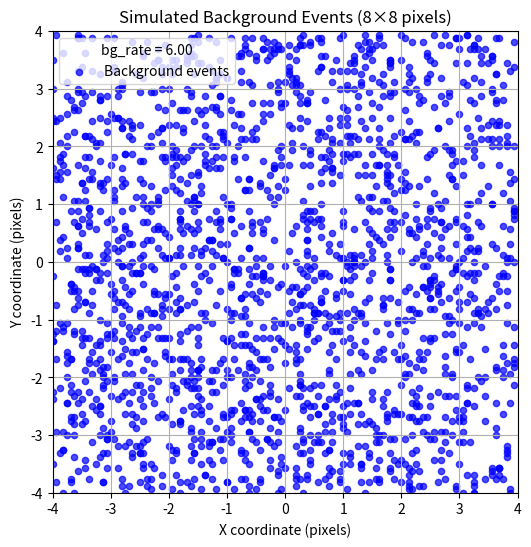

Write the Python code that produced this figure.
import numpy as np
import matplotlib.pyplot as plt


def simulate_background_single_value(num_pixels=8, binding_time_ms=200, bg_200ms_px=6, subpixel_levels=16):
    """
    Simulate background events over an 8x8 pixel area using a single random background value for all pixels.

    Parameters:
        num_pixels (int): Number of pixels along each dimension.
        binding_time_ms (float): Binding time in ms (200 ms is the reference time).
        bg_200ms_px (float): background value per pixel per 200 ms
        subpixel_levels (int): Subpixel resolution (each pixel is divided into subpixel_levels x subpixel_levels bins).

    Returns:
        x_coords (np.ndarray): X coordinates of background events.
        y_coords (np.ndarray): Y coordinates of background events.
        bg_rate (float): The single background rate used for all pixels.
    """
    # For each pixel, use the same bg_rate to determine the number of events
    total_area = num_pixels * num_pixels  # 8*8 = 64
    # Scale by binding_time_ms relative to 200 ms
    expected_counts = total_area * bg_200ms_px * (binding_time_ms / 200.0)

    # 3) Draw the total number of background events from Poisson
    num_events = np.random.poisson(expected_counts)

    # 4) Generate subpixel-resolved coordinates uniformly over [0, num_pixels)
    #    with 1/subpixel_levels discretization
    x_coords = (np.random.randint(0, num_pixels * subpixel_levels, size=num_events) / subpixel_levels - 4)
    y_coords = (np.random.randint(0, num_pixels * subpixel_levels, size=num_events) / subpixel_levels - 4)

    return x_coords, y_coords, bg_200ms_px


def plot_background(x_coords, y_coords, num_pixels=8, bg_rate=None):
    """
    Plot the simulated background events.
    """
    plt.figure(figsize=(6, 6))
    plt.scatter(x_coords, y_coords, s=20, color='blue', alpha=0.7, label='Background events')
    plt.xlabel('X coordinate (pixels)')
    plt.ylabel('Y coordinate (pixels)')
    plt.title('Simulated Background Events (8×8 pixels)')
    plt.xlim(-num_pixels/2, num_pixels/2)
    plt.ylim(-num_pixels/2, num_pixels/2)
    plt.grid(True)
    if bg_rate is not None:
        plt.legend(title=f"bg_rate = {bg_rate:.2f}")
    else:
        plt.legend()
    plt.show()


if __name__ == '__main__':
    # Simulation parameters
    num_pixels = 8  # Area: 8x8 pixels
    binding_time_ms = 1000  # Binding time in ms
    bg_mean = 6  # Mean background per pixel (for 200 ms)
    bg_std = 1  # Standard deviation of background per pixel (for 200 ms)
    subpixel_levels = 16  # Subpixel resolution: each pixel is divided into 16 parts

    # Simulate background events
    x_coords, y_coords, bg_rate = simulate_background_single_value(num_pixels,
                                                                   binding_time_ms,
                                                                   bg_mean,
                                                                   subpixel_levels)
    print(f"Simulated with a single background rate of: {bg_rate:.2f} counts per pixel (for 200 ms)")

    # Plot the simulated events
    plot_background(x_coords, y_coords, num_pixels, bg_rate)